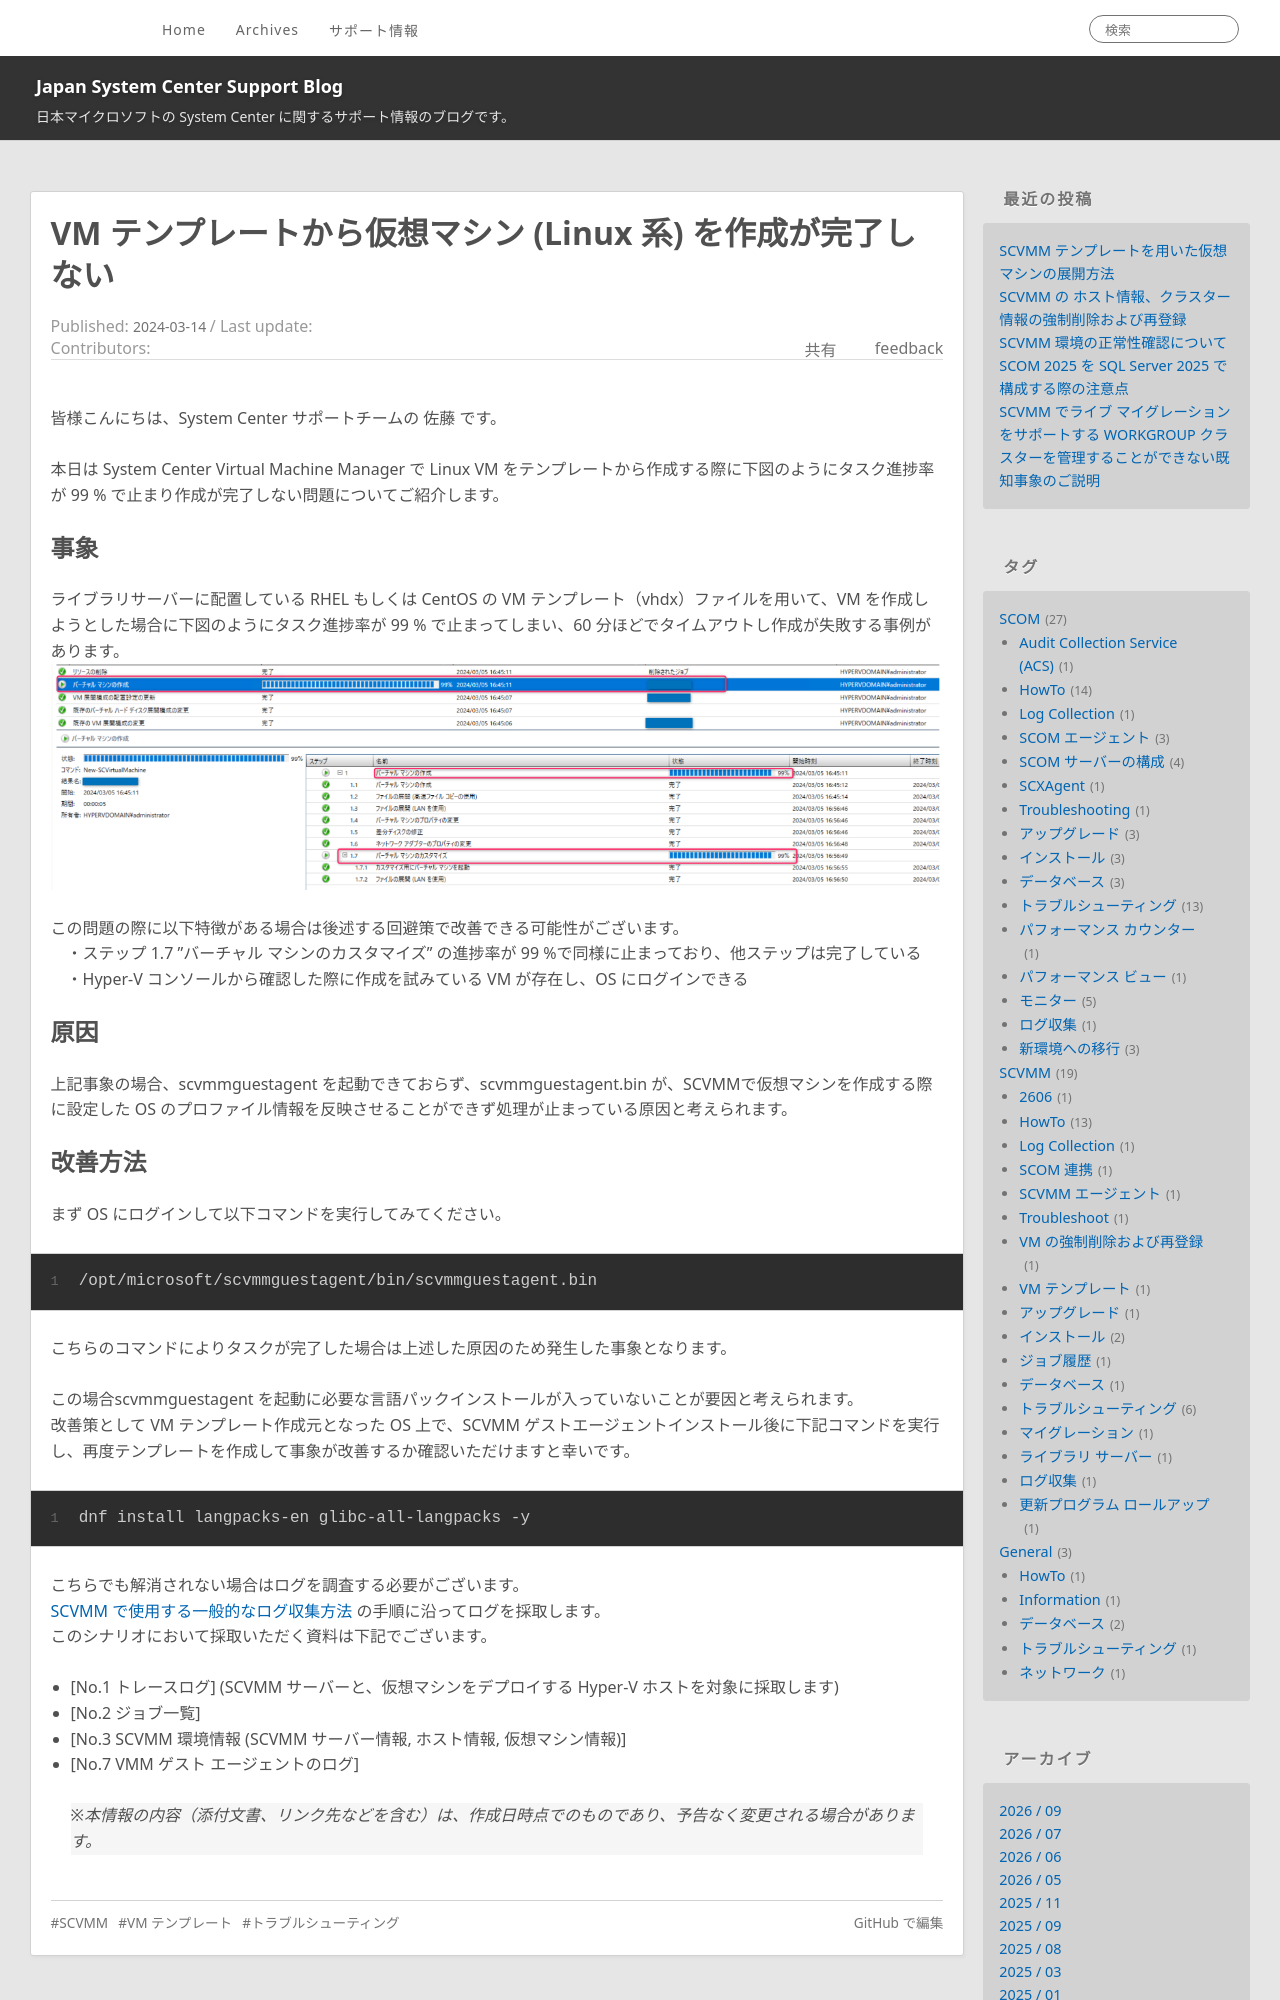

repository: jpsystemcenter/blog · page: SCVMM/SCVMM_error_makeVMfromtemplete/index.html · generator: jekyll

---
title: VM テンプレートから仮想マシン (Linux 系) を作成が完了しない
date: 2024-03-14 22:00:00
tags:
  - SCVMM
  - トラブルシューティング
  - VM テンプレート
---

<!-- more -->
皆様こんにちは、System Center サポートチームの 佐藤 です。

本日は System Center Virtual Machine Manager で Linux VM をテンプレートから作成する際に下図のようにタスク進捗率が 99 % で止まり作成が完了しない問題についてご紹介します。

## 事象
ライブラリサーバーに配置している RHEL もしくは CentOS  の VM テンプレート（vhdx）ファイルを用いて、VM を作成しようとした場合に下図のようにタスク進捗率が 99 % で止まってしまい、60 分ほどでタイムアウトし作成が失敗する事例があります。
![](0101.png)


この問題の際に以下特徴がある場合は後述する回避策で改善できる可能性がございます。
　・ステップ 1.7 ”バーチャル マシンのカスタマイズ” の進捗率が 99 %で同様に止まっており、他ステップは完了している
　・Hyper-V コンソールから確認した際に作成を試みている VM が存在し、OS にログインできる


## 原因
上記事象の場合、scvmmguestagent を起動できておらず、scvmmguestagent.bin が、SCVMMで仮想マシンを作成する際に設定した OS のプロファイル情報を反映させることができず処理が止まっている原因と考えられます。
